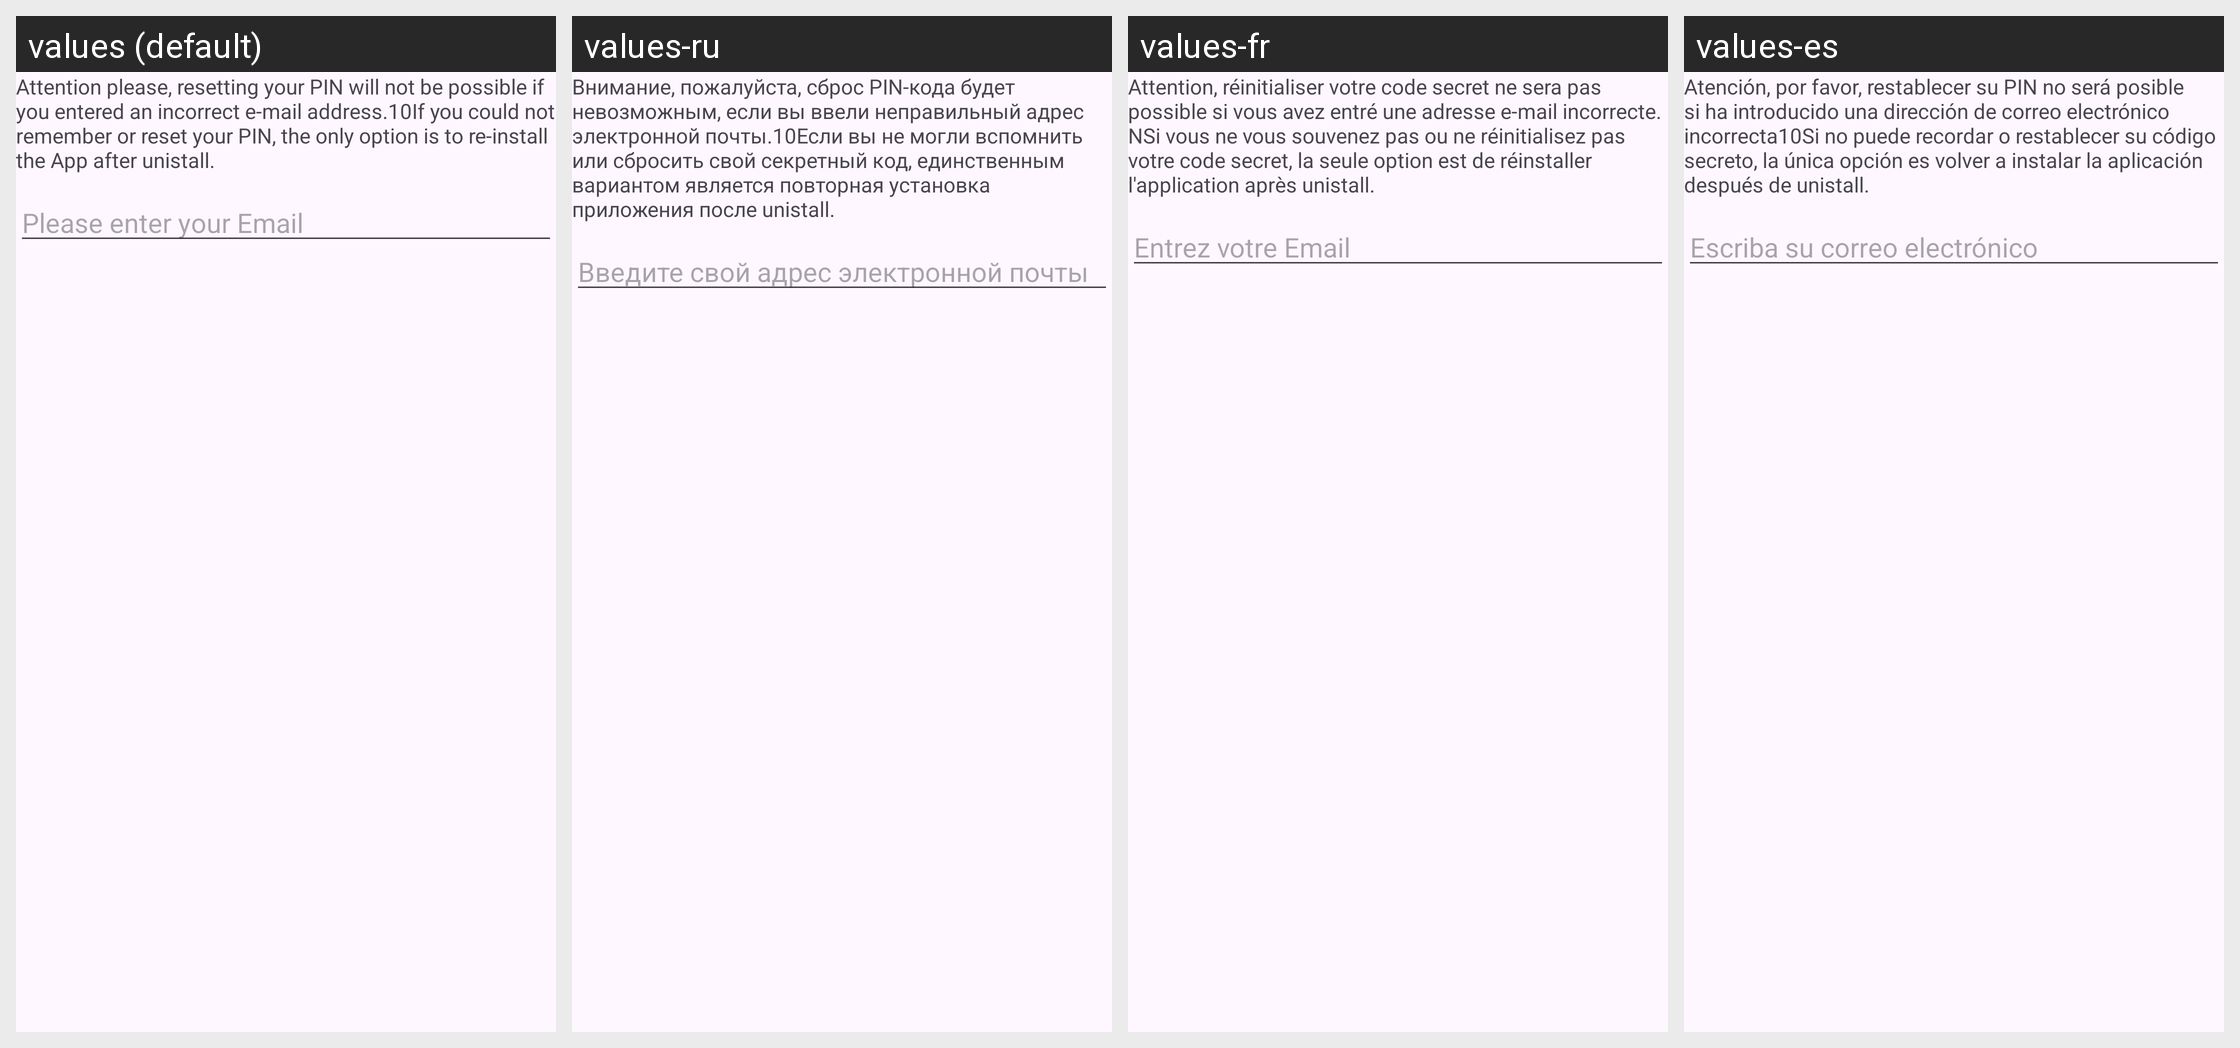

Strings drawn on this Android screen and how each of the app's shown locales translates them:
Android screen res/layout/dialog_customview_login_email.xml rendered under 4 locales, left to right: values (default), values-ru, values-fr, values-es. Device: Nexus 5 (rendered at 1080×1920; each locale shown at half size, 540×960, under a caption strip naming it); theme Theme.MenstruMate.
Other locales in the repository, not shown: values-de, values-it, values-pt.
Strings drawn on this screen, with the default value and each locale's value (text and hints the layout hard-codes, and strings that could not be matched under every locale, appear in the picture but are not listed):

forgot_pin_des
  values: Attention please, resetting your PIN will not be possible if you entered an incorrect e-mail address.10If you could not remember or reset your PIN, the only option is to re-install the App after unistall.
  values-ru: Внимание, пожалуйста, сброс PIN-кода будет невозможным, если вы ввели неправильный адрес электронной почты.10Если вы не могли вспомнить или сбросить свой секретный код, единственным вариантом является повторная установка приложения после unistall.
  values-fr: Attention, réinitialiser votre code secret ne sera pas possible si vous avez entré une adresse e-mail incorrecte. NSi vous ne vous souvenez pas ou ne réinitialisez pas votre code secret, la seule option est de réinstaller l'application après unistall.
  values-es: Atención, por favor, restablecer su PIN no será posible si ha introducido una dirección de correo electrónico incorrecta10Si no puede recordar o restablecer su código secreto, la única opción es volver a instalar la aplicación después de unistall.

rec_email
  values: Please enter your Email
  values-ru: Введите свой адрес электронной почты
  values-fr: Entrez votre Email
  values-es: Escriba su correo electrónico
